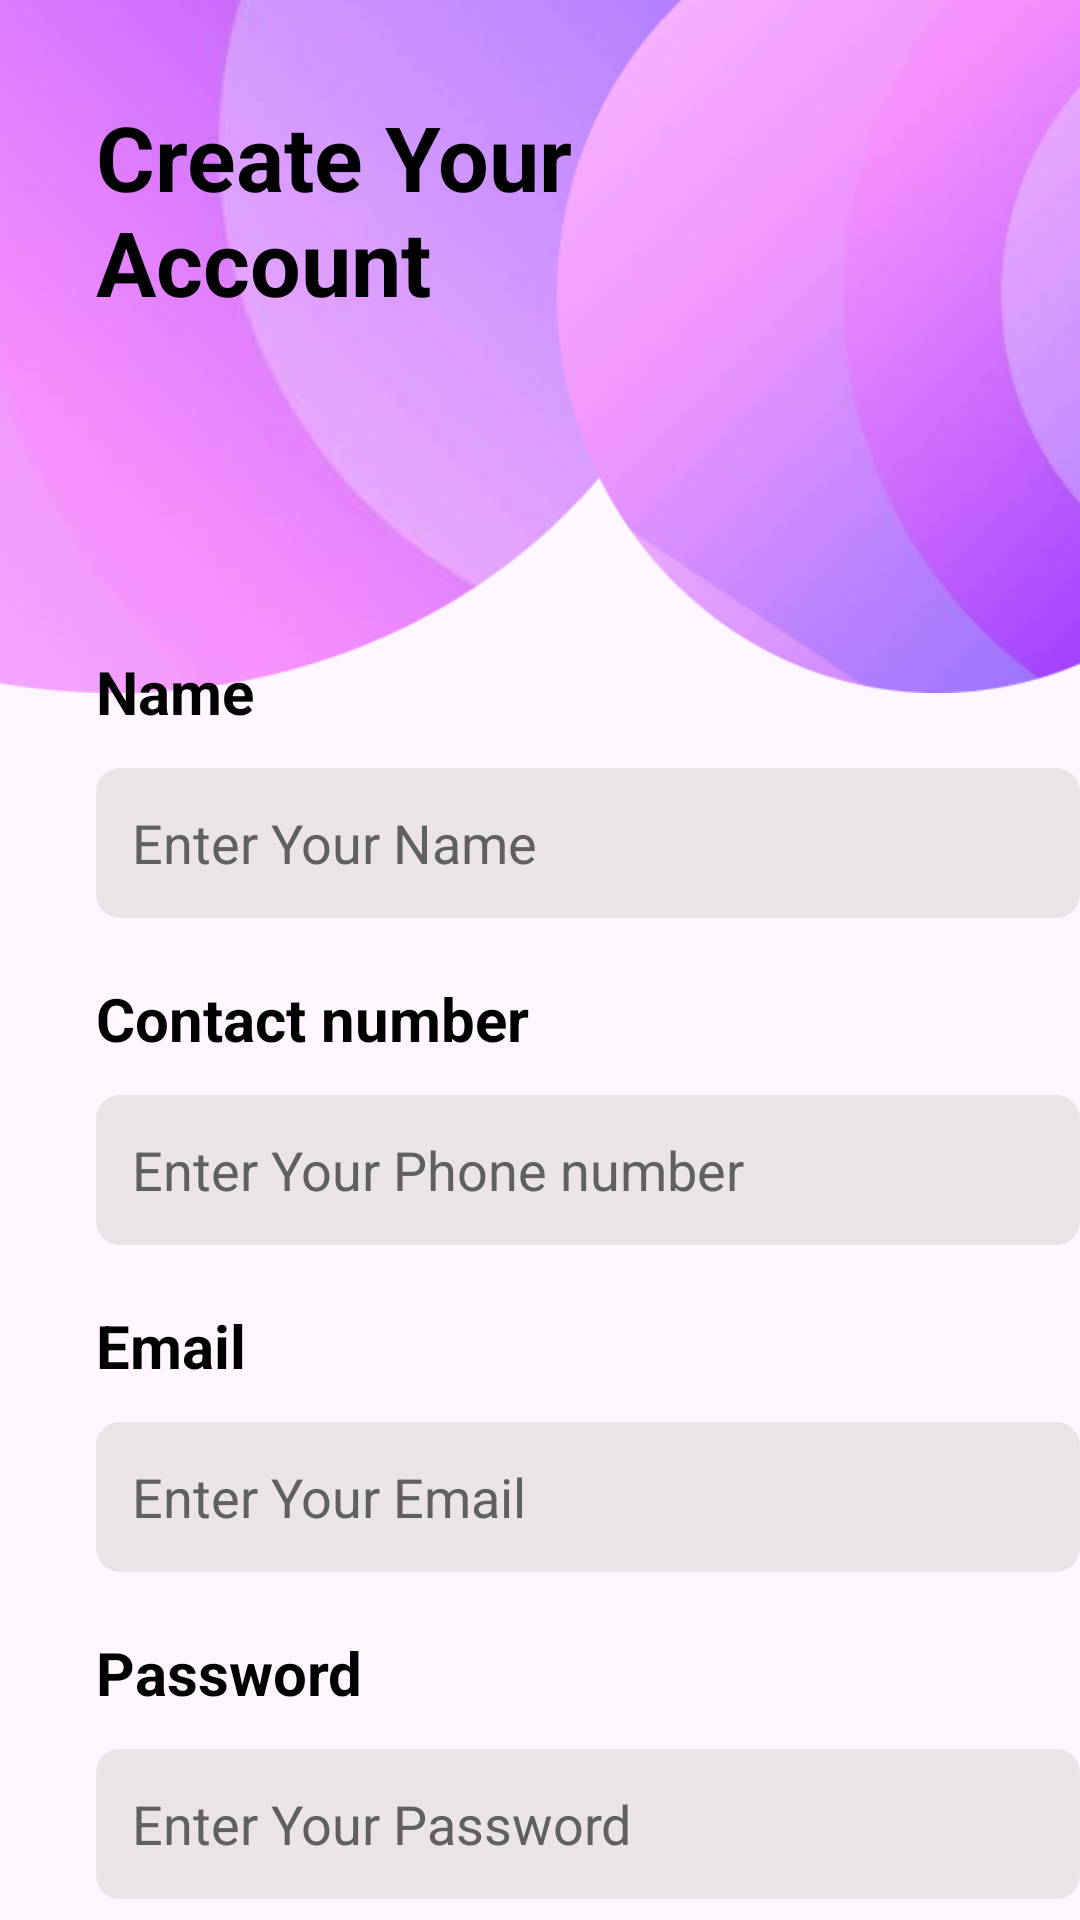

Android layout source for this screen:
<!-- AndroidManifest.xml: application theme Theme.MADLabExam02 -->
<!-- res/layout/activity_sign_up.xml -->
<?xml version="1.0" encoding="utf-8"?>
<androidx.constraintlayout.widget.ConstraintLayout xmlns:android="http://schemas.android.com/apk/res/android"
    xmlns:app="http://schemas.android.com/apk/res-auto"
    xmlns:tools="http://schemas.android.com/tools"
    android:layout_width="match_parent"
    android:layout_height="match_parent"
    tools:context=".SignUp">

    <ImageView
        android:id="@+id/imageView5"
        android:layout_width="398dp"
        android:layout_height="231dp"
        android:scaleType="centerCrop"
        app:layout_constraintBottom_toBottomOf="parent"
        app:layout_constraintEnd_toEndOf="parent"
        app:layout_constraintHorizontal_bias="1.0"
        app:layout_constraintStart_toStartOf="parent"
        app:layout_constraintTop_toTopOf="parent"
        app:layout_constraintVertical_bias="0.0"
        app:srcCompat="@drawable/shapes" />

    <TextView
        android:id="@+id/textView"
        android:layout_width="wrap_content"
        android:layout_height="wrap_content"
        android:layout_marginStart="32dp"
        android:layout_marginTop="32dp"
        android:text="@string/create_account"
        android:textColor="@color/black"
        android:textSize="30sp"
        android:textStyle="bold"
        app:layout_constraintStart_toStartOf="parent"
        app:layout_constraintTop_toTopOf="parent" />

    <LinearLayout

        android:layout_width="392dp"
        android:layout_height="566dp"
        android:orientation="vertical"
        android:padding="32dp"
        app:layout_constraintBottom_toBottomOf="parent"
        app:layout_constraintStart_toStartOf="parent"
        app:layout_constraintTop_toBottomOf="@+id/imageView5"
        app:layout_constraintVertical_bias="0.295">


        <TextView
            android:id="@+id/textView2"
            android:layout_width="match_parent"
            android:layout_height="wrap_content"
            android:text="@string/name"
            android:textColor="@color/black"
            android:textSize="20sp"
            android:textStyle="bold" />

        <EditText
            android:id="@+id/editTextText"
            android:layout_width="match_parent"
            android:layout_height="50dp"
            android:layout_marginTop="12dp"
            android:background="@drawable/edittext_background"
            android:ems="10"
            android:hint="@string/hint3"
            android:inputType="text"
            android:padding="12dp"
            android:textColorHint="@color/hint_color"
            android:textSize="18sp" />


        <TextView
            android:id="@+id/textView4"
            android:layout_width="match_parent"
            android:layout_height="wrap_content"
            android:layout_marginTop="20dp"
            android:text="@string/contact_no"
            android:textColor="@color/black"
            android:textSize="20sp"
            android:textStyle="bold" />

        <EditText
            android:id="@+id/editTextTextContact"
            android:layout_width="match_parent"
            android:layout_height="50dp"
            android:layout_marginTop="12dp"
            android:background="@drawable/edittext_background"
            android:ems="10"
            android:hint="@string/hint4"
            android:inputType="phone"
            android:padding="12dp"
            android:textColorHint="@color/hint_color"
            android:textSize="18sp" />

        <TextView
            android:id="@+id/textView3"
            android:layout_width="match_parent"
            android:layout_height="wrap_content"
            android:layout_marginTop="20dp"
            android:text="@string/email"
            android:textColor="@color/black"
            android:textSize="20sp"
            android:textStyle="bold" />

        <EditText
            android:id="@+id/editText1"
            android:layout_width="match_parent"
            android:layout_height="50dp"
            android:layout_marginTop="12dp"
            android:background="@drawable/edittext_background"
            android:ems="10"
            android:hint="@string/hint1"
            android:inputType="text"
            android:padding="12dp"
            android:textColorHint="@color/hint_color"
            android:textSize="18sp" />

        <TextView
            android:id="@+id/textView5"
            android:layout_width="match_parent"
            android:layout_height="wrap_content"
            android:layout_marginTop="20dp"
            android:text="@string/password"
            android:textColor="@color/black"
            android:textSize="20sp"
            android:textStyle="bold" />

        <EditText
            android:id="@+id/editText2"
            android:layout_width="match_parent"
            android:layout_height="50dp"
            android:layout_marginTop="12dp"
            android:background="@drawable/edittext_background"
            android:ems="10"
            android:hint="@string/hint2"
            android:inputType="textPassword"
            android:padding="12dp"
            android:textColorHint="@color/hint_color"
            android:textSize="18sp" />

        <Button
            android:id="@+id/button3"
            android:layout_width="250dp"
            android:layout_height="wrap_content"
            android:layout_marginLeft="40dp"
            android:layout_marginTop="20dp"
            android:layout_marginRight="40dp"
            android:backgroundTint="@color/Btn_color"
            android:text="@string/sign_up"
            tools:textSize="18sp" />


    </LinearLayout>

</androidx.constraintlayout.widget.ConstraintLayout>
<!-- resources referenced by this layout -->
<resources>
  <color name="Btn_color">#3A0754</color>
  <color name="black">#FF000000</color>
  <color name="hint_color">#606060</color>
  <!-- drawable edittext_background (drawable) -->
  <?xml version="1.0" encoding="utf-8"?>
  <selector xmlns:android="http://schemas.android.com/apk/res/android">
  <item>
      <shape android:shape="rectangle">
          <solid android:color="#EAE4E8"/>
          <corners android:radius="8dp"/>
  
  
      </shape>
  </item>
  </selector>
  <!-- drawable shapes: png bitmap (drawable, 133418 bytes) -->
  <string name="contact_no">Contact number</string>
  <string name="create_account">Create Your\nAccount</string>
  <string name="email">Email</string>
  <string name="hint1">Enter Your Email</string>
  <string name="hint2">Enter Your Password</string>
  <string name="hint3">Enter Your Name</string>
  <string name="hint4">Enter Your Phone number</string>
  <string name="name">Name</string>
  <string name="password">Password</string>
  <string name="sign_up">Sign Up</string>
  <style name="Theme.MADLabExam02" parent="Base.Theme.MADLabExam02" />
  <style name="Base.Theme.MADLabExam02" parent="Theme.Material3.DayNight.NoActionBar">
          
          
      </style>
</resources>
